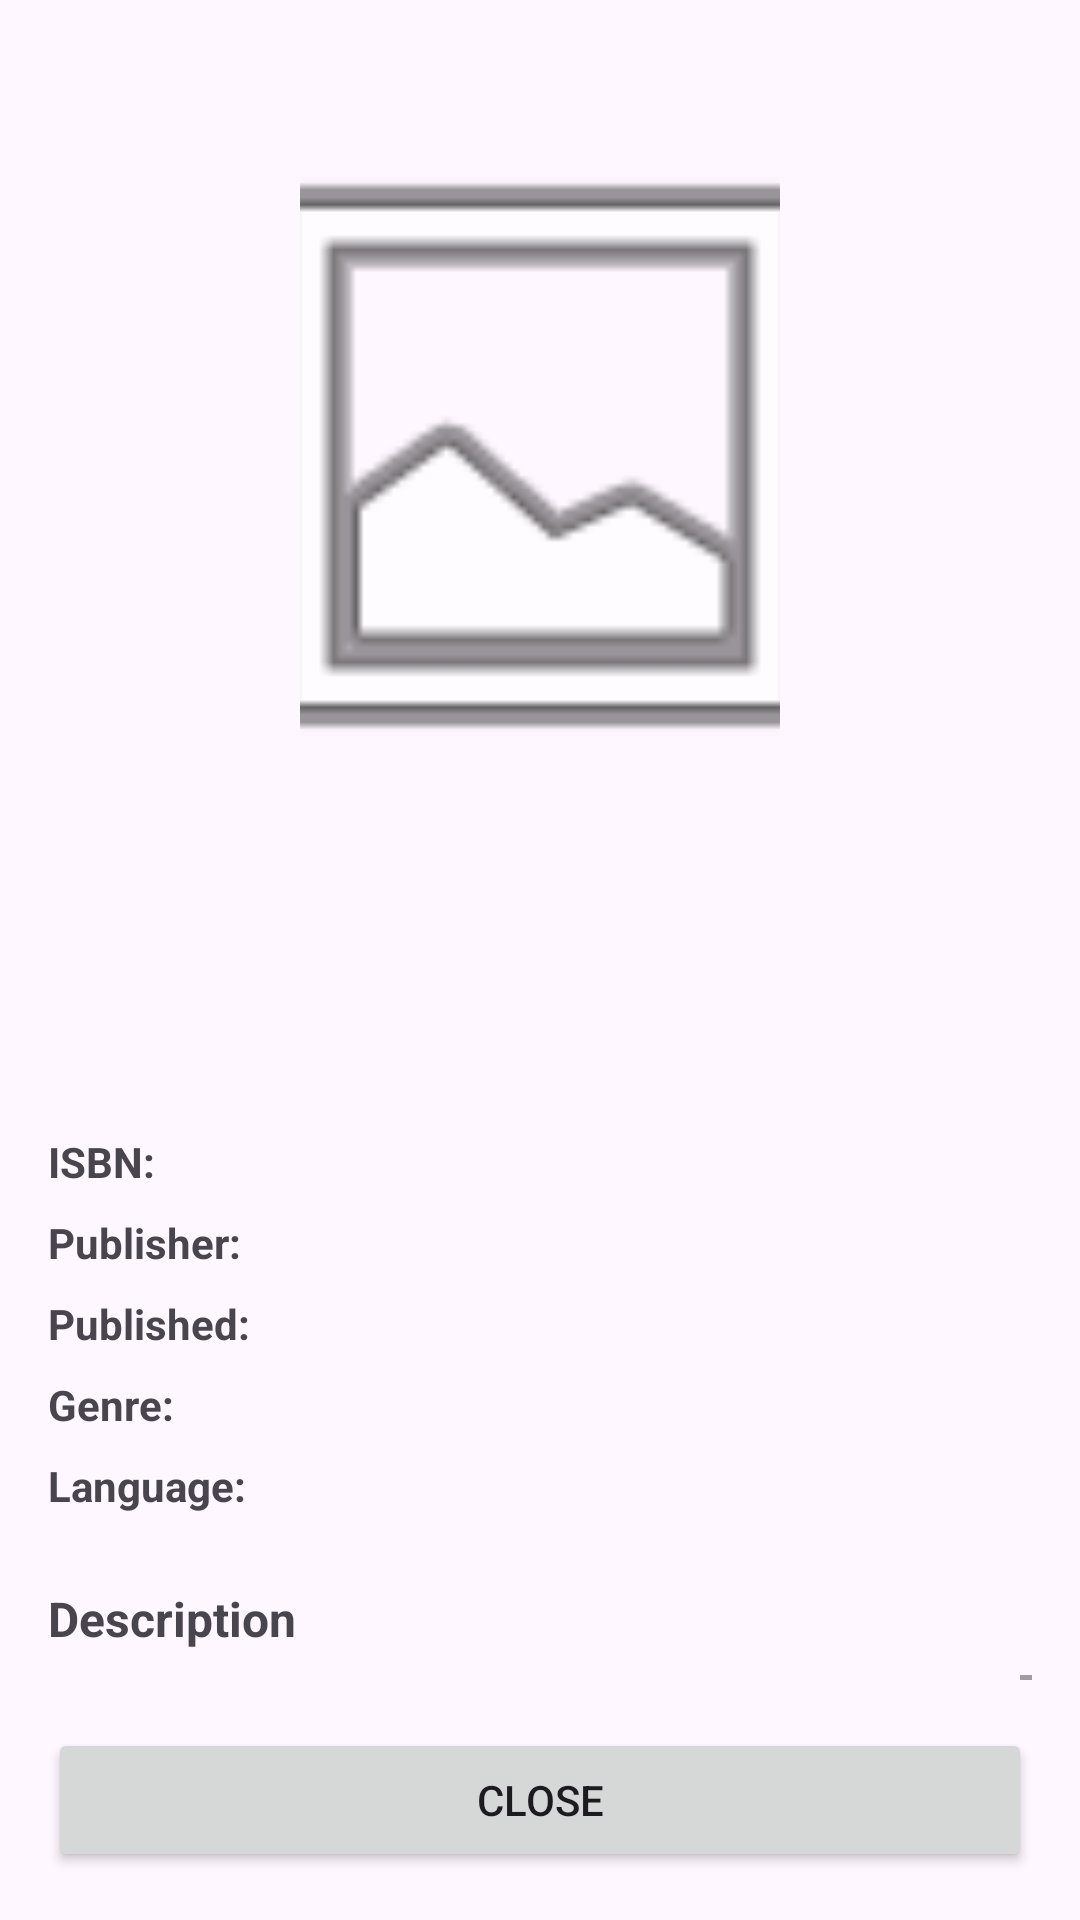

The Android layout XML behind this screen, and the referenced resources:
<!-- AndroidManifest.xml: application theme Theme.UKT -->
<!-- res/layout/variableadapter3.xml -->
<?xml version="1.0" encoding="utf-8"?>
<LinearLayout xmlns:android="http://schemas.android.com/apk/res/android"
    xmlns:app="http://schemas.android.com/apk/res-auto"
    xmlns:tools="http://schemas.android.com/tools"
    android:layout_width="match_parent"
    android:layout_height="match_parent"
    android:orientation="vertical"
    android:padding="16dp">

    <ImageView
        android:id="@+id/detailCoverImageView"
        android:layout_width="160dp"
        android:layout_height="240dp"
        android:layout_gravity="center_horizontal"
        android:layout_marginTop="16dp"
        android:layout_marginBottom="16dp"
        android:scaleType="centerCrop"
        android:src="@android:drawable/ic_menu_gallery"
        android:contentDescription="Book Cover" />

    <TextView
        android:id="@+id/detailTitleTextView"
        android:layout_width="match_parent"
        android:layout_height="wrap_content"
        android:textSize="22sp"
        android:textStyle="bold"
        android:gravity="center"
        android:layout_marginBottom="12dp"
        tools:text="Book Title" />

    <TextView
        android:id="@+id/detailAuthorTextView"
        android:layout_width="match_parent"
        android:layout_height="wrap_content"
        android:textSize="18sp"
        android:gravity="center"
        android:layout_marginBottom="24dp"
        tools:text="Author Name" />

    <TableLayout
        android:layout_width="match_parent"
        android:layout_height="wrap_content"
        android:layout_marginBottom="16dp">

        <TableRow android:layout_marginBottom="8dp">
            <TextView
                android:layout_width="wrap_content"
                android:layout_height="wrap_content"
                android:text="ISBN:"
                android:textStyle="bold"
                android:layout_marginEnd="8dp" />
            <TextView
                android:id="@+id/detailIsbnTextView"
                android:layout_width="wrap_content"
                android:layout_height="wrap_content"
                tools:text="9780553418026" />
        </TableRow>

        <TableRow android:layout_marginBottom="8dp">
            <TextView
                android:layout_width="wrap_content"
                android:layout_height="wrap_content"
                android:text="Publisher:"
                android:textStyle="bold"
                android:layout_marginEnd="8dp" />
            <TextView
                android:id="@+id/detailPublisherTextView"
                android:layout_width="wrap_content"
                android:layout_height="wrap_content"
                tools:text="Crown Publishing Group" />
        </TableRow>

        <TableRow android:layout_marginBottom="8dp">
            <TextView
                android:layout_width="wrap_content"
                android:layout_height="wrap_content"
                android:text="Published:"
                android:textStyle="bold"
                android:layout_marginEnd="8dp" />
            <TextView
                android:id="@+id/detailPublishedDateTextView"
                android:layout_width="wrap_content"
                android:layout_height="wrap_content"
                tools:text="2014-02-11" />
        </TableRow>

        <TableRow android:layout_marginBottom="8dp">
            <TextView
                android:layout_width="wrap_content"
                android:layout_height="wrap_content"
                android:text="@string/genre"
                android:textStyle="bold"
                android:layout_marginEnd="8dp" />
            <TextView
                android:id="@+id/detailGenreTextView"
                android:layout_width="wrap_content"
                android:layout_height="wrap_content"
                tools:text="Science Fiction" />
        </TableRow>

        <TableRow android:layout_marginBottom="8dp">
            <TextView
                android:layout_width="wrap_content"
                android:layout_height="wrap_content"
                android:text="@string/language"
                android:textStyle="bold"
                android:layout_marginEnd="8dp" />
            <TextView
                android:id="@+id/detailLanguageTextView"
                android:layout_width="wrap_content"
                android:layout_height="wrap_content"
                tools:text="English" />
        </TableRow>
    </TableLayout>

    <TextView
        android:layout_width="match_parent"
        android:layout_height="wrap_content"
        android:text="@string/description"
        android:textStyle="bold"
        android:textSize="16sp"
        android:layout_marginBottom="8dp" />

    <ScrollView
        android:layout_width="match_parent"
        android:layout_height="0dp"
        android:layout_weight="1">

        <TextView
            android:id="@+id/detailDescriptionTextView"
            android:layout_width="match_parent"
            android:layout_height="wrap_content"
            android:layout_marginBottom="16dp"
            android:textSize="14sp"
            tools:text="A long description of the book goes here..." />
    </ScrollView>

    <Button
        android:id="@+id/closeButton"
        android:layout_width="match_parent"
        android:layout_height="wrap_content"
        android:text="@string/close"
        android:layout_marginTop="16dp" />

</LinearLayout>
<!-- resources referenced by this layout -->
<resources>
  <string name="close">Close</string>
  <string name="description">Description</string>
  <string name="genre">Genre:</string>
  <string name="language">Language:</string>
  <style name="Theme.UKT" parent="Base.Theme.UKT" />
  <style name="Base.Theme.UKT" parent="Theme.Material3.DayNight.NoActionBar">
          
          
      </style>
</resources>
